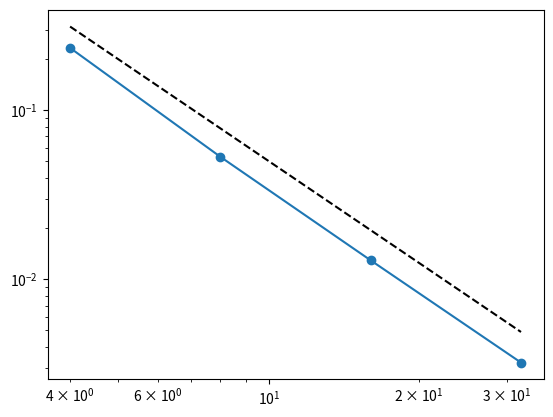

Recreate this plot in Python.
# -*- coding: utf-8 -*-
import numpy as np
import matplotlib.pyplot as plt


# exact solution
def u(x, y):
    return np.sin(2.0 * np.pi * x) * np.sin(2.0 * np.pi * y)


# force
def f(x, y):
    return 8.0 * np.pi * np.pi * np.sin(2.0 * np.pi * x) * np.sin(2.0 * np.pi * y)


def plot(X, Y, W, U):
    fig = plt.figure(figsize=(8, 6))
    ax = fig.add_subplot(111, projection="3d")
    # Plot a basic wireframe.
    ax.plot_wireframe(X, Y, W, color="r")
    ax.plot_wireframe(X, Y, U, color="b")

    ax.set_xlabel("x")
    ax.set_ylabel("y")
    ax.set_zlabel("w")
    plt.show()


def jacobi(A, b, toll, max_iter, x=None):
    # if a initial guess is given use it, otherwise we use all zeros
    x = np.zeros_like(b) if x is None else x
    i = 0
    D = np.diag(A)
    R = A - np.diagflat(D)
    err = np.linalg.norm(A @ x - b)
    while err > toll and max_iter > i:
        i += 1
        x = (b - R @ x) / D
        err = np.linalg.norm(A @ x - b)
    return i, x


# one iteration of the two levels method
def mg_2lvls(A, IhH, b, x, pre, sub, post, toll):
    # coarse level matrix
    AH = IhH @ A @ IhH.T
    # pre-smoothing
    j1, x = jacobi(A, b, toll, pre, x)
    # residual
    r = b - A @ x
    # error correction
    j2, e = jacobi(AH, IhH @ r, toll, sub)
    x += IhH.T @ e
    # post smoothing
    j3, x = jacobi(A, b, toll, post, x)
    # return number of jacobi calls and solution
    return j1 + j2 + j3, x


# multigrid solver
def mg(A, IhH, b, pre, sub, post, toll, max_iter):
    x = np.zeros_like(b)
    i = 0  # number of two-levels calls
    j = 0  # number of jacobi calls

    err = np.linalg.norm(A @ x - b)
    while err > toll and max_iter > i:
        i += 1
        ji, x = mg_2lvls(A, IhH, b, x, pre, sub, post, toll)
        j += ji
        err = np.linalg.norm(A @ x - b)

    print("MG | two lvls iter:", i, "| total jacobi calls:", j)
    return x


def build_matrix(N):
    N2 = (N - 1) * (N - 1)
    A = np.zeros((N2, N2))
    # Diagonal
    for i in range(0, N - 1):
        for j in range(0, N - 1):
            A[i + (N - 1) * j, i + (N - 1) * j] = -4

    # LOWER DIAGONAL
    for i in range(1, N - 1):
        for j in range(0, N - 1):
            A[i + (N - 1) * j, i + (N - 1) * j - 1] = 1
    # UPPPER DIAGONAL
    for i in range(0, N - 2):
        for j in range(0, N - 1):
            A[i + (N - 1) * j, i + (N - 1) * j + 1] = 1

    # LOWER IDENTITY MATRIX
    for i in range(0, N - 1):
        for j in range(1, N - 1):
            A[i + (N - 1) * j, i + (N - 1) * (j - 1)] = 1
    # UPPER IDENTITY MATRIX
    for i in range(0, N - 1):
        for j in range(0, N - 2):
            A[i + (N - 1) * j, i + (N - 1) * (j + 1)] = 1
    return A


def solve(N, u, f):
    h = 1 / N
    x = np.linspace(0, 1.0, N + 1)
    y = np.linspace(0, 1.0, N + 1)
    X, Y = np.meshgrid(x, y)
    Xi, Yi = np.meshgrid(x[1:-1], y[1:-1])

    # w is the full solution
    w = np.zeros((N + 1, N + 1))

    # fix the boundary conditions
    w[0:N, 0] = u(x[0:N], 0.0)  # left Boundary
    w[0:N, N] = u(x[0:N], 1.0)  # Right Boundary
    w[0, 0:N] = u(0.0, y[0:N])  # Lower Boundary
    w[N, 0:N] = u(1.0, y[0:N])  # Upper Boundary

    print("Building matrix")
    A = build_matrix(N)

    print("Building interpolator")
    # Interpolator (assume N even)
    NI, MI = (N - 2) // 2, N - 1
    IhH = np.zeros((NI * NI, MI * MI))

    for il in range(NI):
        i = 1 + il * 2
        for jl in range(NI):
            ijl = il + jl * NI
            j = 1 + jl * 2

            IhH[ijl, i + j * MI] = 1.0 / 4.0
            IhH[ijl, i - 1 + j * MI] = 1.0 / 8.0
            IhH[ijl, i + 1 + j * MI] = 1.0 / 8.0
            IhH[ijl, i + (j - 1) * MI] = 1.0 / 8.0
            IhH[ijl, i + (j + 1) * MI] = 1.0 / 8.0
            IhH[ijl, i + 1 + (j - 1) * MI] = 1.0 / 16.0
            IhH[ijl, i + 1 + (j + 1) * MI] = 1.0 / 16.0
            IhH[ijl, i - 1 + (j - 1) * MI] = 1.0 / 16.0
            IhH[ijl, i - 1 + (j + 1) * MI] = 1.0 / 16.0

    print("Building RHS")
    # RHS
    b = -f(Xi.flatten(), Yi.flatten()) * h * h
    # Add to RHS the boundary conditions contribute
    b[0 : N - 1] -= u(x[1:N], 0.0)  # Bottom Boundary
    b[(N - 1) * (N - 2) : (N - 1) * (N - 2) + N - 1] -= u(x[1:N], 1.0)  # Top Boundary

    b[0 : (N - 1) * (N - 1) : (N - 1)] -= u(0.0, y[1:N])  # Left Boundary
    b[N - 2 : N - 2 + (N - 1) * (N - 1) : (N - 1)] -= u(1.0, y[1:N])  # Right Boundary

    print("Solving linear system")
    toll = 1e-8
    x0 = mg(A, IhH, b, 32, 4, 32, toll, 1e4)
    # compare with jacobi
    j, x0 = jacobi(A, b, toll, 1e4)
    print("plain jacobi iter needed:", j)
    print("res:", np.linalg.norm(A @ x0 - b))
    # put the internal node values in the full solution
    w[1:N, 1:N] = x0.reshape((N - 1, N - 1))
    return X, Y, w


def convergenge(Ns):
    e = []
    for N in Ns:
        X, Y, w = solve(N, u, f)
        U = u(X, Y)
        e.append(np.abs(w - U).max())
        print("err:", e[-1])
        print("=================")
    plt.plot(Ns, e, "o-")
    # check that we converge with order 2 as by theory
    plt.plot(Ns, 5 / np.array(Ns) ** 2, "k--")
    plt.yscale("log")
    plt.xscale("log")


if __name__ == "__main__":
    convergenge([4, 8, 16, 32])
